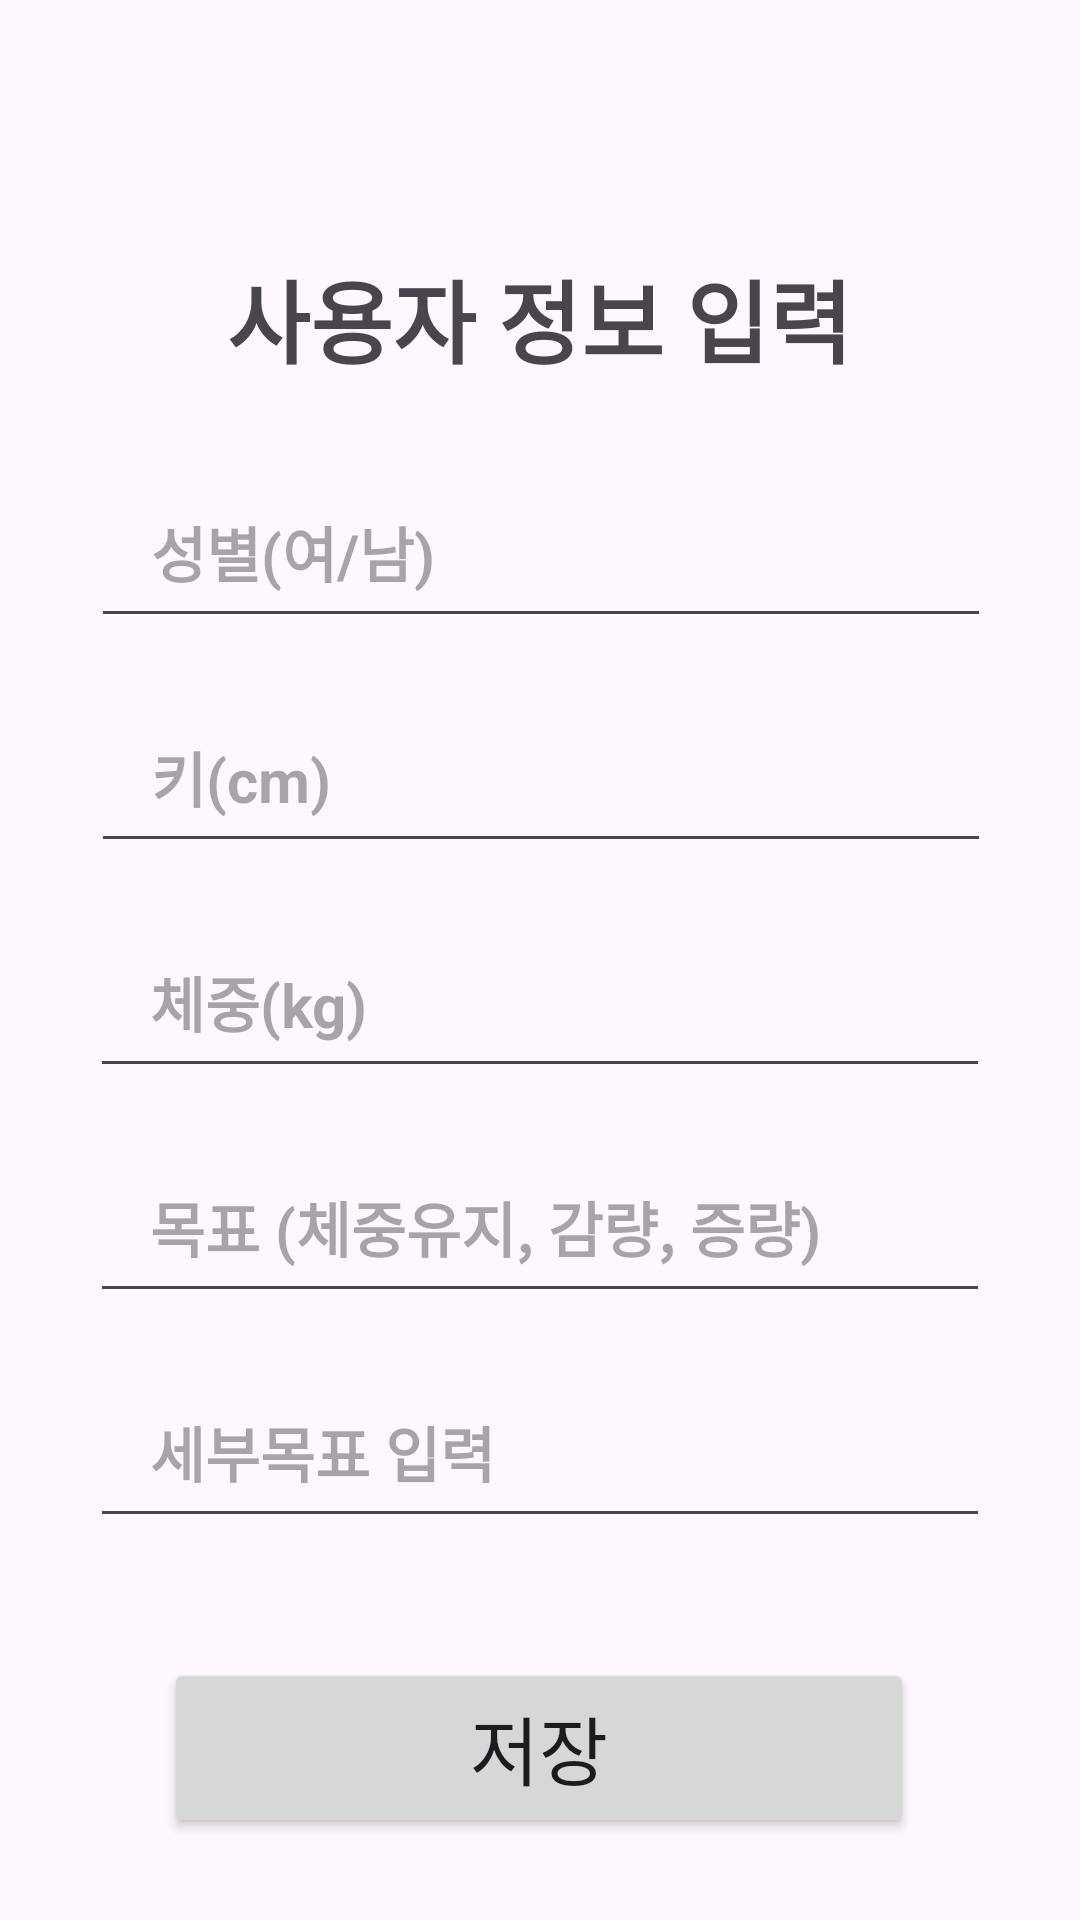

Layout XML and referenced resources for this Android screen:
<!-- AndroidManifest.xml: application theme Theme.HealthSWU -->
<!-- res/layout/activity_person_info.xml -->
<?xml version="1.0" encoding="utf-8"?>
<androidx.constraintlayout.widget.ConstraintLayout xmlns:android="http://schemas.android.com/apk/res/android"
    xmlns:app="http://schemas.android.com/apk/res-auto"
    xmlns:tools="http://schemas.android.com/tools"
    android:layout_width="match_parent"
    android:layout_height="match_parent"
    tools:context=".personInfo">

    <TextView
        android:id="@+id/textView4"
        android:layout_width="wrap_content"
        android:layout_height="wrap_content"
        android:layout_marginTop="84dp"
        android:text="사용자 정보 입력"
        android:textSize="30sp"
        android:textStyle="bold"
        app:layout_constraintEnd_toEndOf="parent"
        app:layout_constraintHorizontal_bias="0.498"
        app:layout_constraintStart_toStartOf="parent"
        app:layout_constraintTop_toTopOf="parent" />

    
    <EditText
        android:id="@+id/sexEditText"
        android:layout_width="300dp"
        android:layout_height="60dp"
        android:layout_marginTop="25dp"
        android:hint="성별(여/남)"
        android:paddingLeft="20dp"
        android:textSize="20sp"
        android:textStyle="bold"
        app:layout_constraintEnd_toEndOf="parent"
        app:layout_constraintHorizontal_bias="0.504"
        app:layout_constraintStart_toStartOf="parent"
        app:layout_constraintTop_toBottomOf="@+id/textView4" />

    
    <EditText
        android:id="@+id/heightEditText"
        android:layout_width="300dp"
        android:layout_height="60dp"
        android:layout_marginTop="15dp"
        android:hint="키(cm)"
        android:inputType="numberDecimal"
        android:paddingLeft="20dp"
        android:textSize="20sp"
        android:textStyle="bold"
        app:layout_constraintEnd_toEndOf="parent"
        app:layout_constraintHorizontal_bias="0.504"
        app:layout_constraintStart_toStartOf="parent"
        app:layout_constraintTop_toBottomOf="@+id/sexEditText" />

    
    <EditText
        android:id="@+id/weightEditText"
        android:layout_width="300dp"
        android:layout_height="60dp"
        android:layout_marginTop="15dp"
        android:hint="체중(kg)"
        android:inputType="numberDecimal"
        android:paddingLeft="20dp"
        android:textSize="20sp"
        android:textStyle="bold"
        app:layout_constraintEnd_toEndOf="parent"
        app:layout_constraintStart_toStartOf="parent"
        app:layout_constraintTop_toBottomOf="@+id/heightEditText" />

    
    <EditText
        android:id="@+id/goalEditText"
        android:layout_width="300dp"
        android:layout_height="60dp"
        android:layout_marginTop="15dp"
        android:hint="목표 (체중유지, 감량, 증량)"
        android:paddingLeft="20dp"
        android:textSize="20sp"
        android:textStyle="bold"
        app:layout_constraintEnd_toEndOf="parent"
        app:layout_constraintStart_toStartOf="parent"
        app:layout_constraintTop_toBottomOf="@+id/weightEditText" />

    
    <EditText
        android:id="@+id/detailsEditText"
        android:layout_width="300dp"
        android:layout_height="60dp"
        android:layout_marginTop="15dp"
        android:hint="세부목표 입력"
        android:paddingLeft="20dp"
        android:textSize="20sp"
        android:textStyle="bold"
        app:layout_constraintEnd_toEndOf="parent"
        app:layout_constraintStart_toStartOf="parent"
        app:layout_constraintTop_toBottomOf="@+id/goalEditText" />

    <Button
        android:id="@+id/saveButton"
        android:layout_width="250dp"
        android:layout_height="60dp"
        android:layout_marginTop="40dp"
        android:paddingStart="24dp"
        android:paddingEnd="24dp"
        android:text="저장"
        android:textSize="25sp"
        app:layout_constraintEnd_toEndOf="parent"
        app:layout_constraintHorizontal_bias="0.498"
        app:layout_constraintStart_toStartOf="parent"
        app:layout_constraintTop_toBottomOf="@+id/detailsEditText" />
</androidx.constraintlayout.widget.ConstraintLayout>
<!-- resources referenced by this layout -->
<resources>
  <style name="Theme.HealthSWU" parent="Base.Theme.HealthSWU" />
  <style name="Base.Theme.HealthSWU" parent="Theme.Material3.DayNight.NoActionBar">
          
          
      </style>
</resources>
